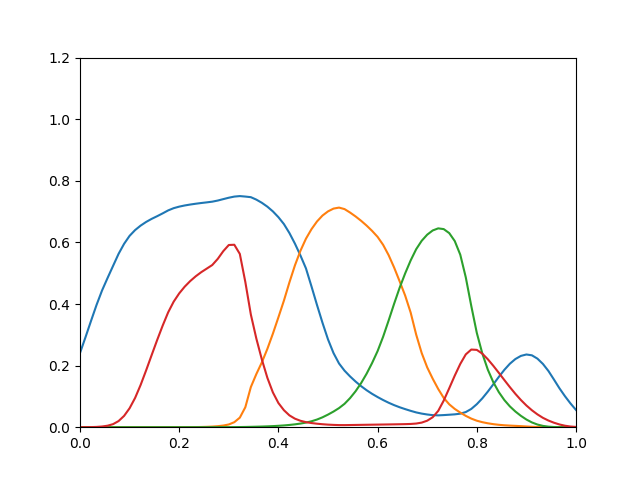

Data behind this chart, as committed beside it:
0.2409, 8.241e-17, 2.558e-16, 1.794e-05
0.2923, 2.374e-15, 4.888e-15, 8.434e-05
0.3451, 4.471e-14, 6.1e-14, 0.0003075
0.3969, 6.048e-13, 5.475e-13, 0.0009086
0.4439, 6.101e-12, 3.802e-12, 0.002256
0.4844, 4.737e-11, 2.137e-11, 0.004851
0.5237, 2.987e-10, 1.009e-10, 0.009902
0.5628, 1.595e-09, 4.115e-10, 0.01991
0.5954, 7.24e-09, 1.466e-09, 0.0367
0.6213, 2.838e-08, 4.641e-09, 0.06161
0.64, 9.607e-08, 1.319e-08, 0.09512
0.6545, 2.78e-07, 3.347e-08, 0.1372
0.6664, 7.027e-07, 7.64e-08, 0.1846
0.6764, 1.641e-06, 1.634e-07, 0.2341
0.6851, 3.593e-06, 3.305e-07, 0.283
0.6942, 7.562e-06, 6.389e-07, 0.3298
0.7039, 1.574e-05, 1.196e-06, 0.373
0.7112, 3.235e-05, 2.2e-06, 0.4077
0.7161, 6.348e-05, 3.9e-06, 0.4345
0.7199, 0.0001204, 6.694e-06, 0.4563
0.7229, 0.0002209, 1.116e-05, 0.4745
0.7256, 0.0003972, 1.814e-05, 0.49
0.7279, 0.0006976, 2.881e-05, 0.5033
0.73, 0.00119, 4.467e-05, 0.5149
0.7323, 0.002006, 6.806e-05, 0.5266
0.7359, 0.003285, 0.0001013, 0.5466
0.7405, 0.005374, 0.0001495, 0.5716
0.7451, 0.008869, 0.0002195, 0.5916
0.7487, 0.01627, 0.0003334, 0.5924
0.7504, 0.03102, 0.0005121, 0.5626
0.7488, 0.06487, 0.0007904, 0.4714
0.7468, 0.1303, 0.00119, 0.3659
0.7389, 0.1726, 0.00162, 0.2876
0.7286, 0.2105, 0.002119, 0.2197
0.716, 0.2544, 0.002748, 0.1603
0.7006, 0.3037, 0.003538, 0.1129
0.6819, 0.3567, 0.004527, 0.07851
0.6595, 0.4109, 0.005761, 0.0552
0.6303, 0.4703, 0.007313, 0.03839
0.596, 0.5255, 0.009277, 0.02767
0.5575, 0.5728, 0.01177, 0.02085
0.5156, 0.612, 0.01498, 0.01639
0.4573, 0.6429, 0.01919, 0.0135
0.397, 0.6679, 0.02483, 0.01133
0.339, 0.6872, 0.0321, 0.009651
0.2851, 0.7007, 0.04093, 0.00836
0.2407, 0.7097, 0.05081, 0.007465
0.2069, 0.713, 0.06203, 0.006855
0.1835, 0.7081, 0.0759, 0.00678
0.1649, 0.697, 0.09438, 0.007047
0.1483, 0.6843, 0.1166, 0.007327
0.1334, 0.6703, 0.1429, 0.007606
0.1201, 0.6547, 0.1735, 0.007885
0.1083, 0.6374, 0.2083, 0.008161
0.09789, 0.6179, 0.2471, 0.008435
0.08825, 0.5921, 0.2936, 0.008709
0.07946, 0.5587, 0.3464, 0.00899
0.07163, 0.5184, 0.4009, 0.009287
0.06475, 0.4736, 0.4528, 0.009611
0.05873, 0.4274, 0.4993, 0.009976
0.0531, 0.3721, 0.5415, 0.01052
... 30 more rows
